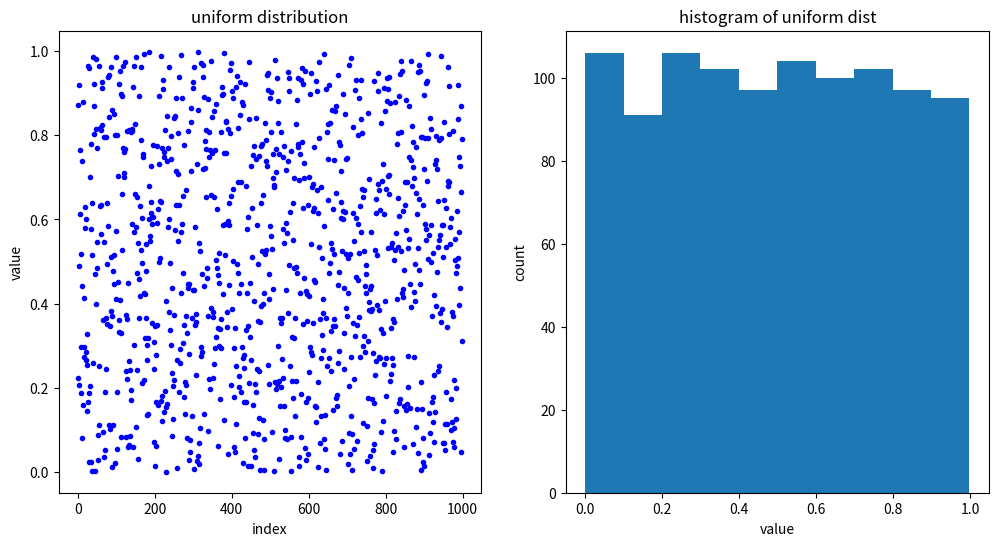
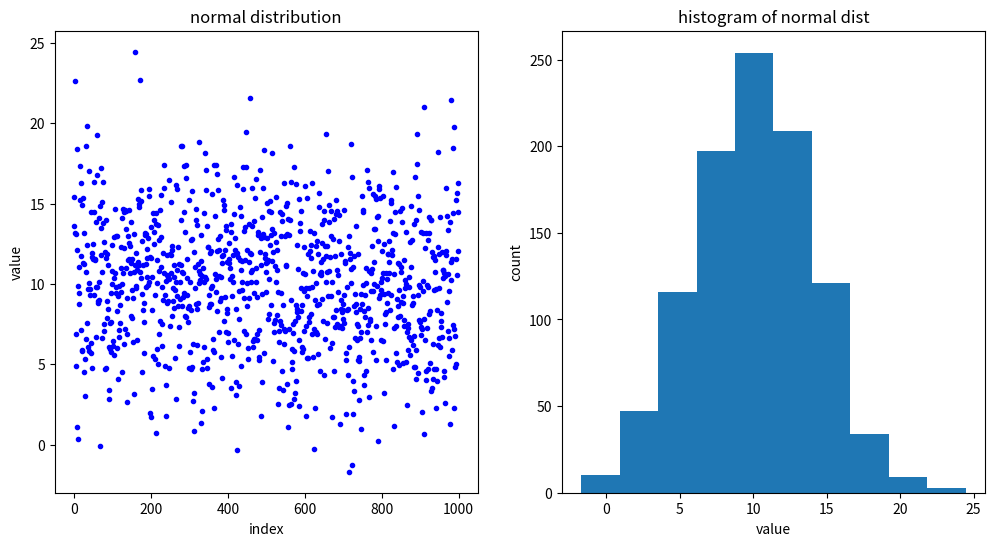
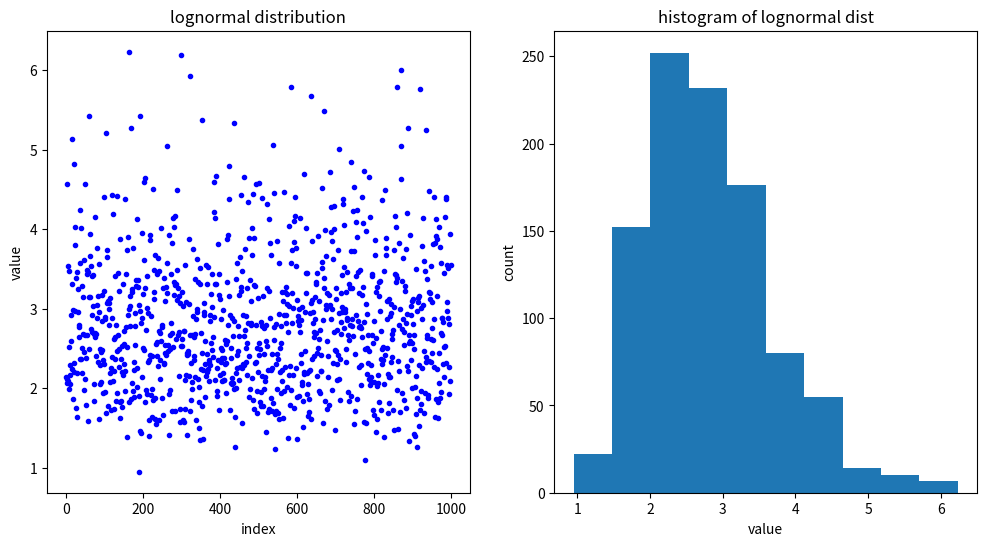
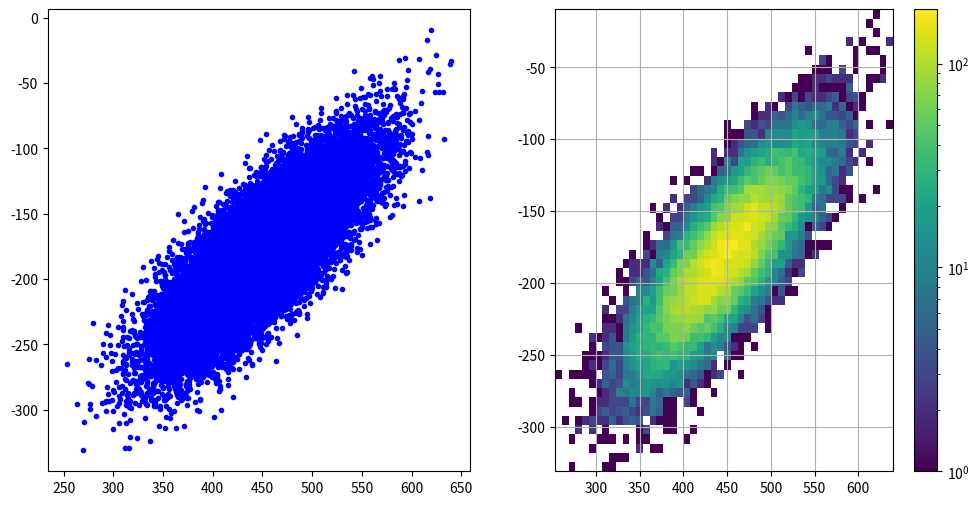
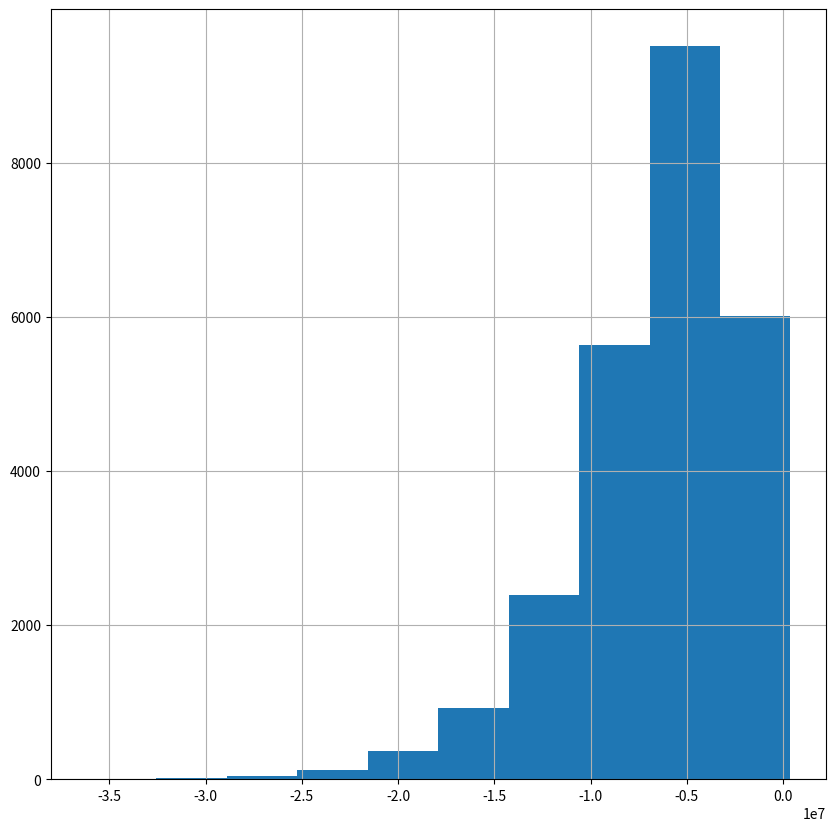
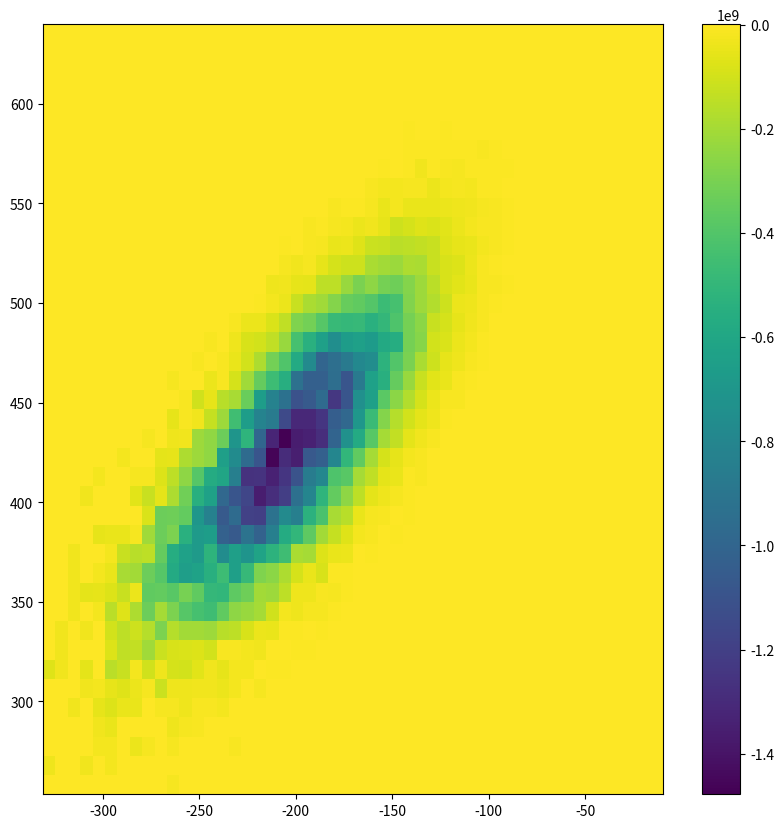

Reproduce these figures in Python, in order.
# ---
# jupyter:
#   jupytext:
#     cell_metadata_filter: all
#     notebook_metadata_filter: all,-language_info
#     text_representation:
#       extension: .py
#       format_name: percent
#       format_version: '1.2'
#       jupytext_version: 1.0.3
#   kernelspec:
#     display_name: Python 3
#     language: python
#     name: python3
#   toc:
#     base_numbering: 1
#     nav_menu: {}
#     number_sections: true
#     sideBar: true
#     skip_h1_title: true
#     title_cell: Table of Contents
#     title_sidebar: Contents
#     toc_cell: true
#     toc_position: {}
#     toc_section_display: true
#     toc_window_display: true
# ---

# %% [markdown] {"toc": true}
# <h1>Table of Contents<span class="tocSkip"></span></h1>
# <div class="toc"><ul class="toc-item"><li><span><a href="#Create-1000-uniformly-distributed-random-numbers-in-the-inteval-[0,1)" data-toc-modified-id="Create-1000-uniformly-distributed-random-numbers-in-the-inteval-[0,1)-1"><span class="toc-item-num">1&nbsp;&nbsp;</span>Create 1000 uniformly distributed random numbers in the inteval [0,1)</a></span></li><li><span><a href="#Repeat-for-a-normal-distribution-with-$\mu=10$,-$\sigma=4$" data-toc-modified-id="Repeat-for-a-normal-distribution-with-$\mu=10$,-$\sigma=4$-2"><span class="toc-item-num">2&nbsp;&nbsp;</span>Repeat for a normal distribution with $\mu=10$, $\sigma=4$</a></span></li><li><span><a href="#lognormal-random-numbers-with-$\mu=1$,-$\log-\sigma=0.1$" data-toc-modified-id="lognormal-random-numbers-with-$\mu=1$,-$\log-\sigma=0.1$-3"><span class="toc-item-num">3&nbsp;&nbsp;</span>lognormal random numbers with $\mu=1$, $\log \sigma=0.1$</a></span></li><li><span><a href="#Correlated-random-numbers" data-toc-modified-id="Correlated-random-numbers-4"><span class="toc-item-num">4&nbsp;&nbsp;</span>Correlated random numbers</a></span></li><li><span><a href="#Functions-of-random-variables" data-toc-modified-id="Functions-of-random-variables-5"><span class="toc-item-num">5&nbsp;&nbsp;</span>Functions of random variables</a></span></li></ul></div>

# %% [markdown]
# # Random number generation
#
# Some examples demonstrating how to generate random numbers using
# https://docs.scipy.org/doc/numpy/reference/routines.random.html

# %% [markdown]
# ## Create 1000 uniformly distributed random numbers in the inteval [0,1)

# %%
import numpy.random as rn
import numpy as np
from matplotlib import pyplot as plt
from matplotlib import colors
import pandas as pd
my_seed=5
rn.seed(my_seed)
uni_dist=rn.rand(1000)

# %%
fig, (ax1,ax2) = plt.subplots(1,2,figsize=(12,6))
ax1.plot(uni_dist,'b.')
ax1.set(title='uniform distribution',ylabel='value',xlabel='index')
ax2.hist(uni_dist)
ax2.set(title='histogram of uniform dist',ylabel='count',xlabel='value');

# %% [markdown]
# ## Repeat for a normal distribution with $\mu=10$, $\sigma=4$

# %%
normal_dist=rn.normal(10,4,(1000,))
fig, (ax1,ax2) = plt.subplots(1,2,figsize=(12,6))
ax1.plot(normal_dist,'b.')
ax1.set(title='normal distribution',ylabel='value',xlabel='index')
ax2.hist(normal_dist)
ax2.set(title='histogram of normal dist',ylabel='count',xlabel='value');

# %% [markdown]
# ## lognormal random numbers with $\mu=1$, $\log \sigma=0.1$

# %%
log_normal_dist=rn.lognormal(1,0.3,(1000,))
fig, (ax1,ax2) = plt.subplots(1,2,figsize=(12,6))
ax1.plot(log_normal_dist,'b.')
ax1.set(title='lognormal distribution',ylabel='value',xlabel='index')
ax2.hist(log_normal_dist)
ax2.set(title='histogram of lognormal dist',ylabel='count',xlabel='value');


# %% [markdown]
# ## Correlated random numbers

# %%
def makeRandom(meanx=None,stdx=None,meany=None,stdy=None,rho=None,
               numpoints=100000):

    """
    return a tuple with two vectors (xvec,yvec) giving the
    coordinates of numpoints chosen from a two dimensional
    Gauassian distribution

    Parameters
    ----------

    meanx: float -- mean in x direction
    stdx:  float -- standard deviation in x direction
    meany: float -- mean in y direction
    stdy:  float -- standar deviation in y direction
    rho:   float -- correlation coefficient
    numpoints:  length of returned xvec and yvec


    Returns
    -------

    (xvec, yvec): tuple of ndarray vectors of length numpoints

    Example
    -------

    invalues={'meanx':450.,
              'stdx':50,
              'meany':-180,
              'stdy':40,
              'rho':0.8}

    chanx,chany=makeRandom(**invalues)


    """
    sigma=np.array([stdx**2., rho*stdx*stdy, rho*stdx*stdy, stdy**2.])
    sigma.shape=[2,2]
    meanvec=[meanx,meany]
    outRandom=rn.multivariate_normal(meanvec,sigma,[numpoints,])
    chan1=outRandom[:,0]
    chan2=outRandom[:,1]
    return (chan1,chan2)


# %%
invalues={'meanx':450.,
              'stdx':50,
              'meany':-180,
              'stdy':40,
              'rho':0.8,
              'numpoints' : 25000}

chanx,chany=makeRandom(**invalues)

# %%
#https://matplotlib.org/gallery/statistics/hist.html
fig, (ax1,ax2) = plt.subplots(1,2,figsize=(12,6))
ax1.plot(chanx, chany, 'b.')
h,x,y,im=ax2.hist2d(chanx,chany,bins=(50,50),norm=colors.LogNorm())
fig.colorbar(im)
ax2.grid(True);

# %% [markdown] {"trusted": false}
# ## Functions of random variables

# %%
out=pd.concat([pd.Series(chanx),pd.Series(chany)],axis=1)
out.columns=['x','y']
def cubic(row):
    return row['y']**3. + row['x']**2.
z=out.apply(cubic,axis=1)
out['z']=z
out.head()

# %%
fig, ax = plt.subplots(1,1,figsize=(10,10))
ax.hist('z',data=out);
ax.grid(True);

# %%
x, y, z = out['x'], out['y'], out['z']
H, xedges, yedges =np.histogram2d(x,y,weights=z,bins=(40,50)) 
fig, ax = plt.subplots(1,1,figsize=(10,10))
im=ax.pcolormesh(yedges,xedges,H);
fig.colorbar(im)
# count, x, y =np.histogram2d(x_axis, y_axis, bins=numbins) 
# H/=count
